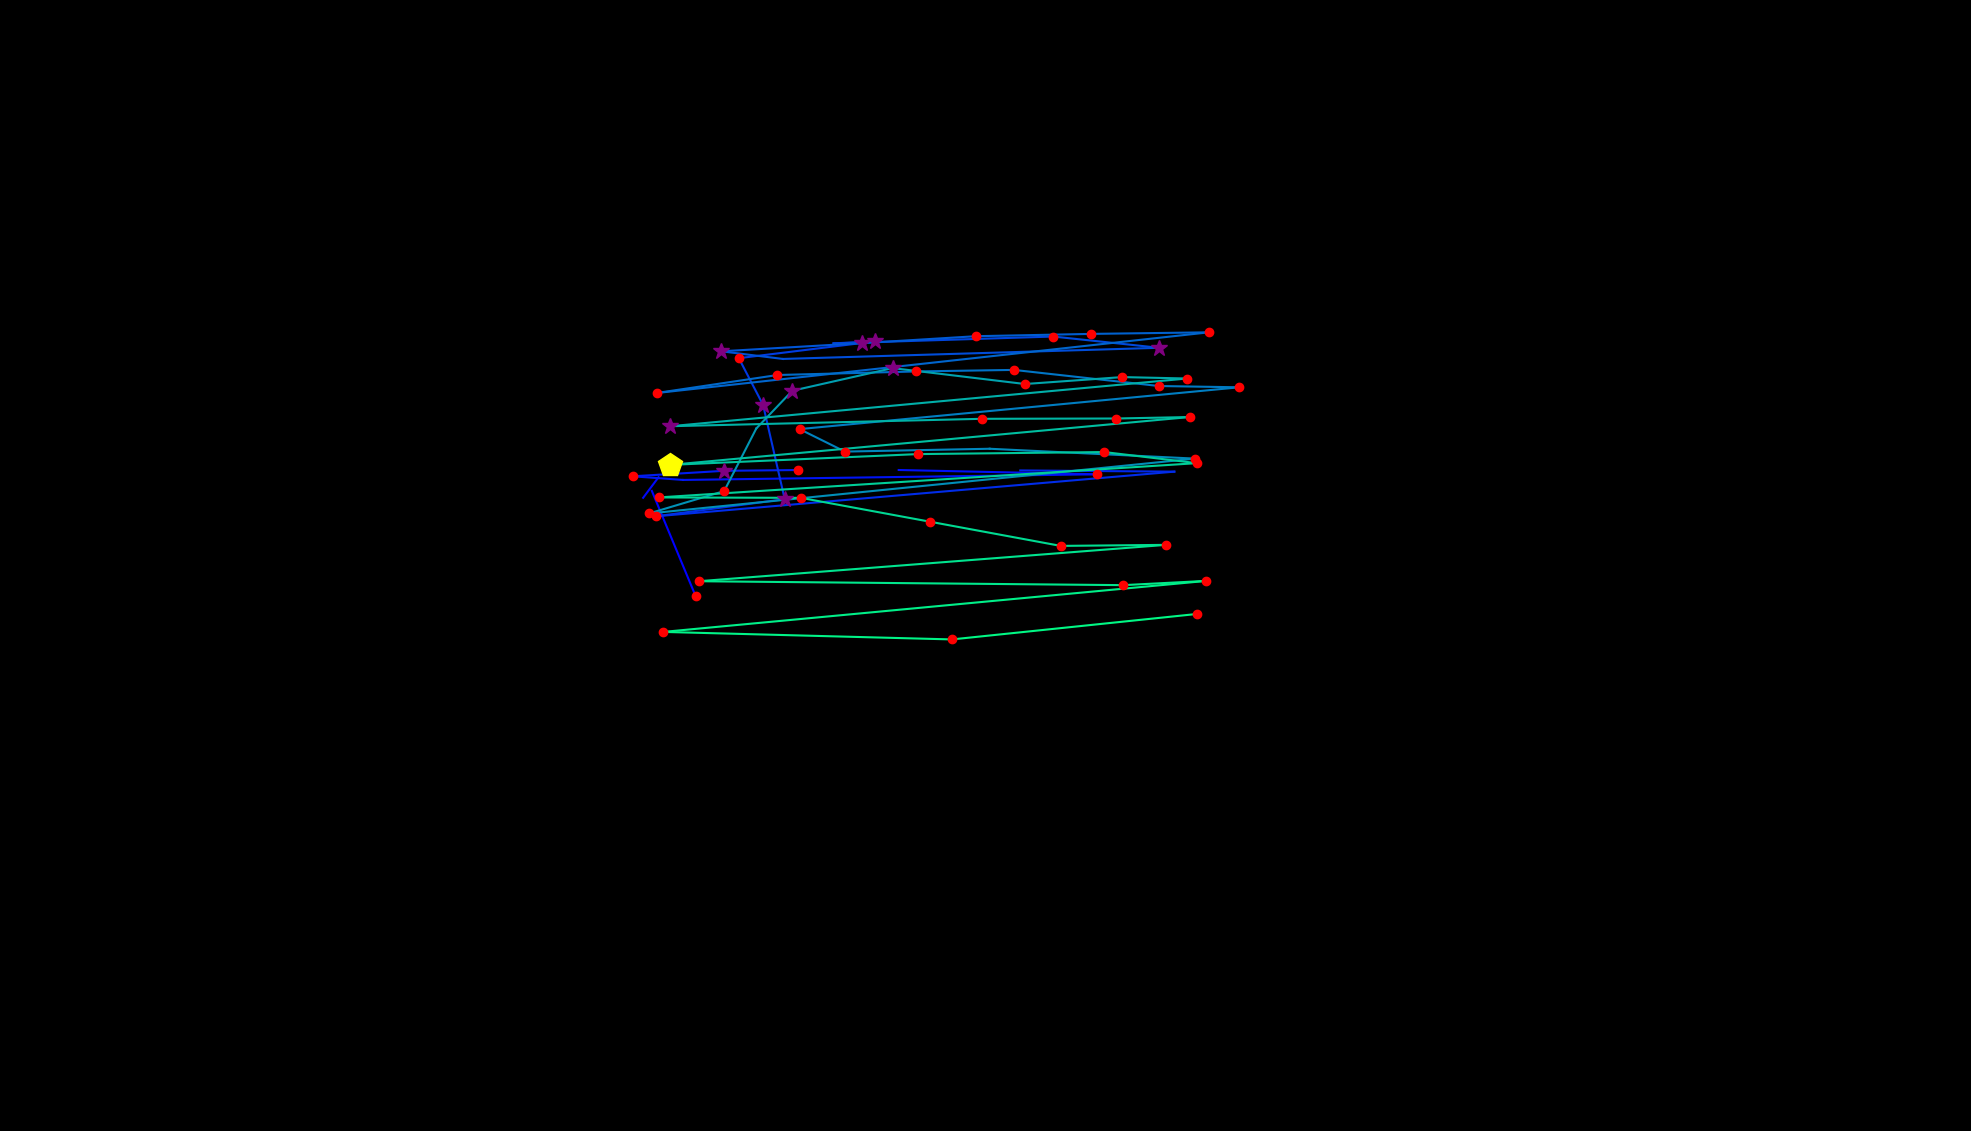

Values plotted in this chart, from the file beside it:
, fixation_id, timestamp, avg_gaze_x, avg_gaze_y, duration
0, 88.0, 23810, 903.3, 695.1, 120.5
1, 89.0, 24099, 846.5, 831.3, 72.3
2, 93.0, 25437, 835.3, 822.3, 96.4
3, 94.0, 25557, 855.2, 849, 0.0
4, 96.0, 26292, 1167, 858.4, 48.2
5, 97.0, 26545, 1424, 852.9, 192.8
6, 98.0, 26798, 887.1, 845.5, 96.4
7, 99.0, 26919, 821.8, 850.3, 241
8, 100.0, 27196, 940.5, 857.4, 289.2
9, 101.0, 27726, 1036, 858.4, 168.7
10, 103.0, 28268, 1325, 857.9, 36.15
11, 104.0, 28365, 1525, 856.3, 108.4
12, 105.0, 28546, 852.3, 798.4, 156.6
13, 106.0, 28726, 1019, 820.6, 265.1
14, 107.0, 29052, 991, 942.9, 253
15, 108.0, 29329, 959.5, 1004, 156.6
16, 109.0, 29522, 1137, 1026, 337.4
17, 110.0, 29883, 1083, 1023, 96.4
18, 111.0, 30004, 1368, 1032, 228.9
19, 112.0, 30317, 1505, 1017, 277.1
20, 113.0, 30763, 1017, 1003, 108.4
21, 114.0, 30895, 936.8, 1013, 289.2
22, 115.0, 31221, 1120, 1023, 349.4
23, 116.0, 31630, 1268, 1032, 120.5
24, 117.0, 31799, 1417, 1035, 156.6
25, 118.0, 31992, 1570, 1037, 180.7
26, 119.0, 32281, 853, 958.4, 132.5
27, 120.0, 32486, 1010, 981.8, 156.6
28, 121.0, 32679, 1190, 986.4, 241
29, 122.0, 32944, 1317, 988.4, 120.5
30, 123.0, 33149, 1505, 967.5, 180.7
31, 124.0, 33353, 1609, 965.9, 168.7
32, 125.0, 33606, 1038, 911.6, 144.6
33, 126.0, 33775, 1097, 882.4, 144.6
34, 127.0, 33992, 1285, 886, 96.4
35, 128.0, 34125, 1552, 873.2, 120.5
36, 129.0, 34450, 842.8, 802, 156.6
37, 130.0, 34643, 940.5, 831.1, 132.5
38, 131.0, 34836, 982.2, 912.4, 96.4
39, 132.0, 35004, 1029, 961.4, 349.4
40, 133.0, 35402, 1159, 990.8, 277.1
41, 134.0, 35763, 1331, 970.1, 228.9
42, 135.0, 36028, 1458, 979.1, 180.7
43, 136.0, 36233, 1542, 977.3, 156.6
44, 137.0, 36486, 870.7, 915.3, 361.5
45, 138.0, 36896, 1275, 924.9, 132.5
46, 139.0, 37149, 1450, 925.3, 204.8
47, 140.0, 37378, 1545, 927.2, 180.7
48, 141.0, 37619, 870.5, 865.1, 445.8
49, 142.0, 38342, 1192, 879.1, 156.6
50, 143.0, 38523, 1434, 881.8, 168.7
51, 144.0, 38764, 1554, 867.3, 192.8
52, 145.0, 39041, 855.3, 822.8, 192.8
53, 146.0, 39306, 1040, 822.3, 144.6
54, 147.0, 39511, 1208, 791.2, 241
55, 148.0, 39812, 1378, 759.9, 144.6
56, 149.0, 39981, 1514, 761.2, 228.9
57, 150.0, 40294, 907.5, 714, 192.8
58, 151.0, 40559, 1459, 708.9, 180.7
59, 152.0, 40776, 1567, 714.4, 144.6
... 3 more rows
